Run: headless pygame with SDL's dummy video driver; simulated clock (each Clock.tick advances the game by its frame time, no real sleeping); random seed 0; keys injected as events and as key.get_pressed() state; no mouse input.
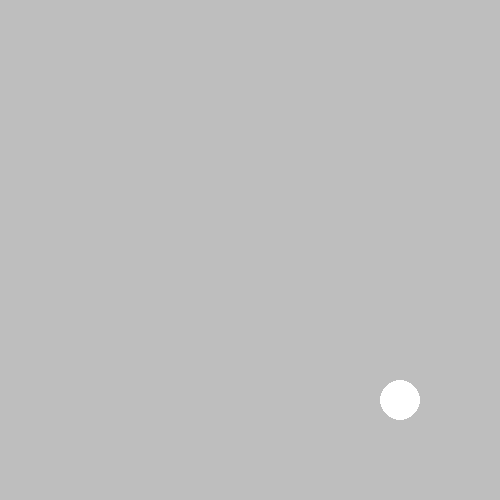
Frame 1 of 4 · flips 1–60 · no input
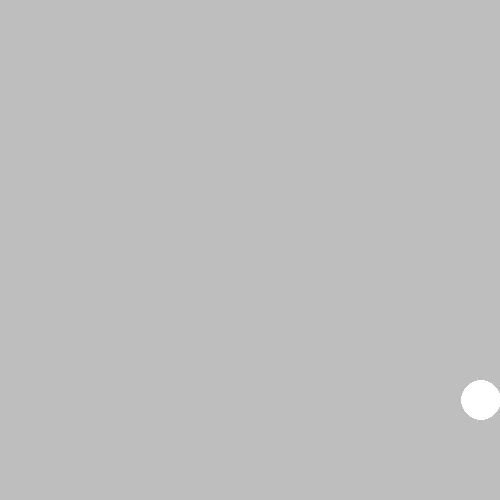
Frame 2 of 4 · flips 61–180 · tapped SPACE, RETURN · held RIGHT (→), D
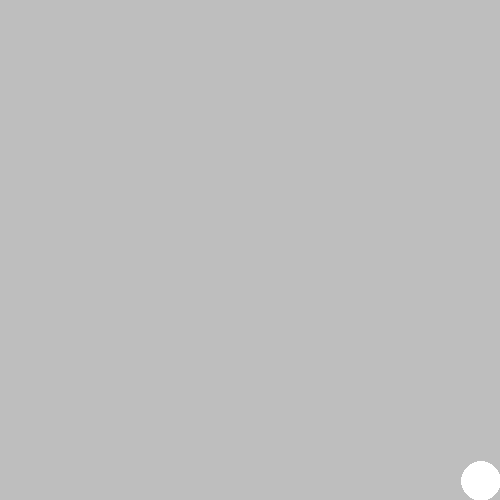
Frame 3 of 4 · flips 181–300 · held DOWN (↓), S
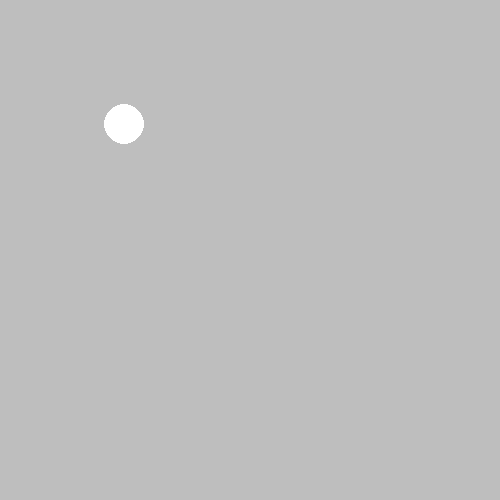
Frame 4 of 4 · flips 301–420 · held LEFT (←), A, UP (↑), W

The pygame program that drew these frames:

import pygame
import random

pygame.init()

screen = pygame.display.set_mode((500,500))

x_random = random.randint(50,450)
y_random = random.randint(50,450)

class Pointer():
    def __init__(self, color, pos_x, pos_y, rad, width):
        self.color = color
        self.pos_x = pos_x
        self.pos_y = pos_y
        self.rad = rad
        self.width = width

    def draw(self):
        pygame.draw.circle(screen, self.color, (self.pos_x, self.pos_y), self.rad, self.width)

    def move(self):
        key = pygame.key.get_pressed()
        if key[pygame.K_w] and self.pos_y - self.rad >= 0:
            self.pos_y -= 3
        if key[pygame.K_s] and self.pos_y + self.rad <= 500:
            self.pos_y += 3
        if key[pygame.K_a] and self.pos_x - self.rad >= 0:
            self.pos_x -= 3
        if key[pygame.K_d] and self.pos_x + self.rad <= 500:
            self.pos_x += 3

pointer = Pointer("white", 400, 400, 20, 0)

print(x_random)
print(y_random)

while True:
    screen.fill("gray")
    for event in pygame.event.get():
        if event.type == pygame.QUIT:
            pygame.quit()

    distance = ((pointer.pos_x - x_random) ** 2 + (pointer.pos_y - y_random) ** 2) ** 0.5
    if distance < pointer.rad:
        print("You found the point")
        pygame.quit()
        exit()
    pointer.draw()
    pointer.move()
    pygame.display.update()
